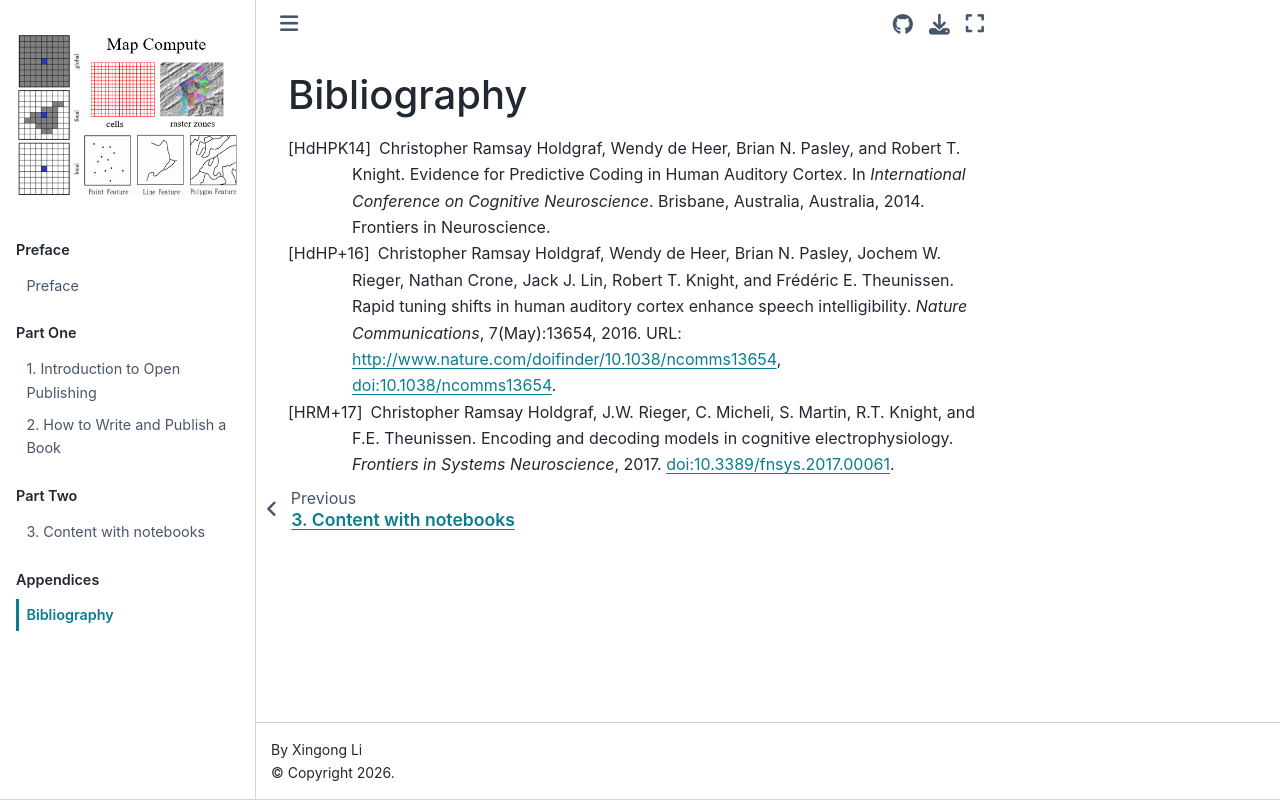

repository: XingongLi/test-jupyterbook · page: book/bibliography.html · generator: jekyll

# Bibliography

```{bibliography}

```
